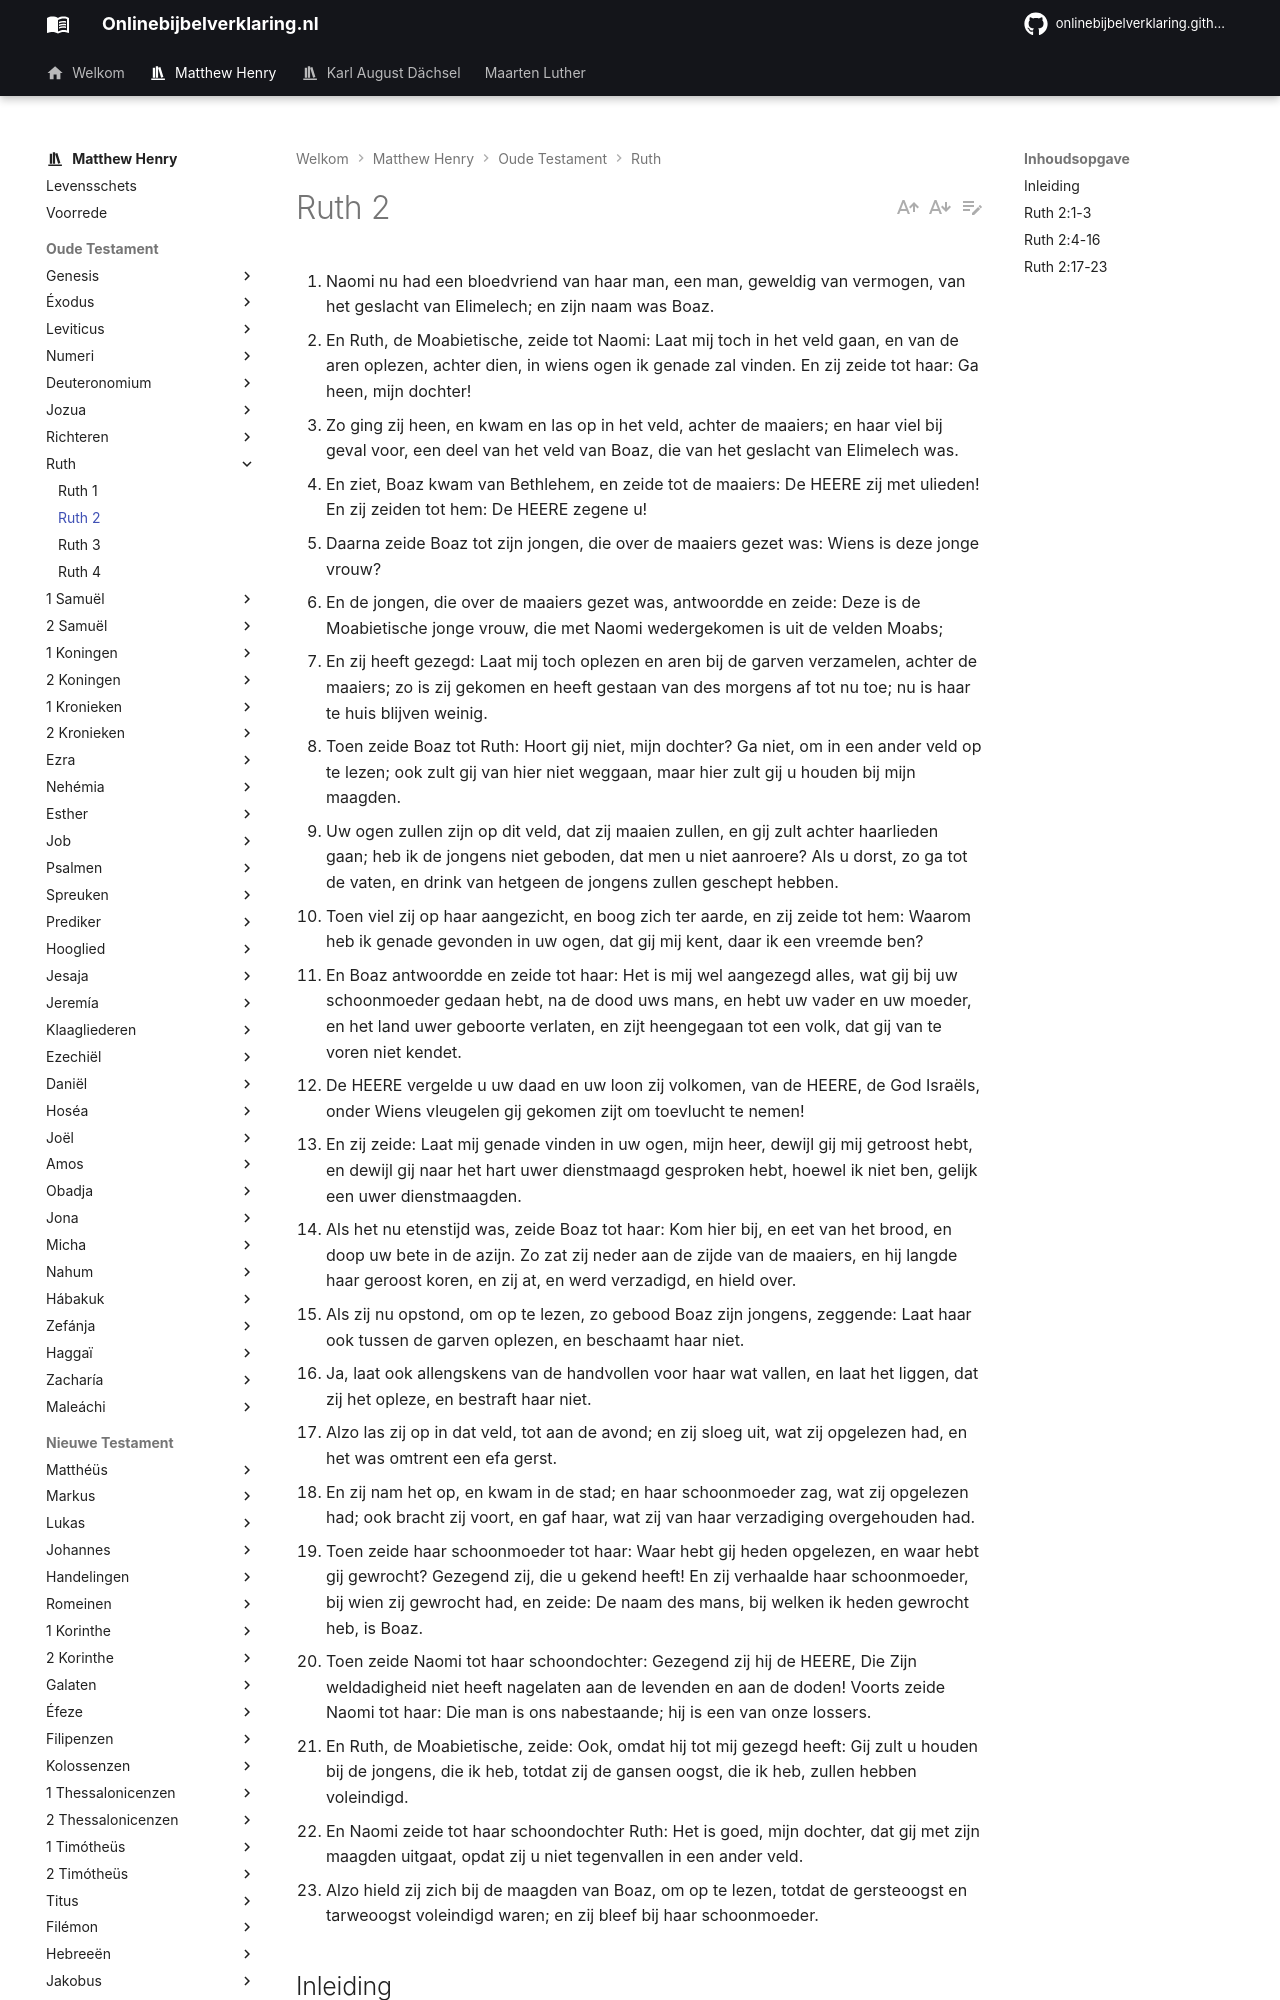

repository: onlinebijbelverklaring/onlinebijbelverklaring.github.io · page: matthewhenry/Ruth/Ruth2/index.html · generator: mkdocs

1. Naomi nu had een bloedvriend van haar man, een man, geweldig van vermogen, van het geslacht van Elimelech; en zijn naam was Boaz. 
2. En Ruth, de Moabietische, zeide tot Naomi: Laat mij toch in het veld gaan, en van de aren oplezen, achter dien, in wiens ogen ik genade zal vinden. En zij zeide tot haar: Ga heen, mijn dochter! 
3. Zo ging zij heen, en kwam en las op in het veld, achter de maaiers; en haar viel bij geval voor, een deel van het veld van Boaz, die van het geslacht van Elimelech was. 
4. En ziet, Boaz kwam van Bethlehem, en zeide tot de maaiers: De HEERE zij met ulieden! En zij zeiden tot hem: De HEERE zegene u! 
5. Daarna zeide Boaz tot zijn jongen, die over de maaiers gezet was: Wiens is deze jonge vrouw? 
6. En de jongen, die over de maaiers gezet was, antwoordde en zeide: Deze is de Moabietische jonge vrouw, die met Naomi wedergekomen is uit de velden Moabs; 
7. En zij heeft gezegd: Laat mij toch oplezen en aren bij de garven verzamelen, achter de maaiers; zo is zij gekomen en heeft gestaan van des morgens af tot nu toe; nu is haar te huis blijven weinig. 
8. Toen zeide Boaz tot Ruth: Hoort gij niet, mijn dochter? Ga niet, om in een ander veld op te lezen; ook zult gij van hier niet weggaan, maar hier zult gij u houden bij mijn maagden. 
9. Uw ogen zullen zijn op dit veld, dat zij maaien zullen, en gij zult achter haarlieden gaan; heb ik de jongens niet geboden, dat men u niet aanroere? Als u dorst, zo ga tot de vaten, en drink van hetgeen de jongens zullen geschept hebben. 
10. Toen viel zij op haar aangezicht, en boog zich ter aarde, en zij zeide tot hem: Waarom heb ik genade gevonden in uw ogen, dat gij mij kent, daar ik een vreemde ben? 
11. En Boaz antwoordde en zeide tot haar: Het is mij wel aangezegd alles, wat gij bij uw schoonmoeder gedaan hebt, na de dood uws mans, en hebt uw vader en uw moeder, en het land uwer geboorte verlaten, en zijt heengegaan tot een volk, dat gij van te voren niet kendet. 
12. De HEERE vergelde u uw daad en uw loon zij volkomen, van de HEERE, de God Israëls, onder Wiens vleugelen gij gekomen zijt om toevlucht te nemen! 
13. En zij zeide: Laat mij genade vinden in uw ogen, mijn heer, dewijl gij mij getroost hebt, en dewijl gij naar het hart uwer dienstmaagd gesproken hebt, hoewel ik niet ben, gelijk een uwer dienstmaagden. 
14. Als het nu etenstijd was, zeide Boaz tot haar: Kom hier bij, en eet van het brood, en doop uw bete in de azijn. Zo zat zij neder aan de zijde van de maaiers, en hij langde haar geroost koren, en zij at, en werd verzadigd, en hield over. 
15. Als zij nu opstond, om op te lezen, zo gebood Boaz zijn jongens, zeggende: Laat haar ook tussen de garven oplezen, en beschaamt haar niet. 
16. Ja, laat ook allengskens van de handvollen voor haar wat vallen, en laat het liggen, dat zij het opleze, en bestraft haar niet. 
17. Alzo las zij op in dat veld, tot aan de avond; en zij sloeg uit, wat zij opgelezen had, en het was omtrent een efa gerst. 
18. En zij nam het op, en kwam in de stad; en haar schoonmoeder zag, wat zij opgelezen had; ook bracht zij voort, en gaf haar, wat zij van haar verzadiging overgehouden had. 
19. Toen zeide haar schoonmoeder tot haar: Waar hebt gij heden opgelezen, en waar hebt gij gewrocht? Gezegend zij, die u gekend heeft! En zij verhaalde haar schoonmoeder, bij wien zij gewrocht had, en zeide: De naam des mans, bij welken ik heden gewrocht heb, is Boaz. 
20. Toen zeide Naomi tot haar schoondochter: Gezegend zij hij de HEERE, Die Zijn weldadigheid niet heeft nagelaten aan de levenden en aan de doden! Voorts zeide Naomi tot haar: Die man is ons nabestaande; hij is een van onze lossers. 
21. En Ruth, de Moabietische, zeide: Ook, omdat hij tot mij gezegd heeft: Gij zult u houden bij de jongens, die ik heb, totdat zij de gansen oogst, die ik heb, zullen hebben voleindigd. 
22. En Naomi zeide tot haar schoondochter Ruth: Het is goed, mijn dochter, dat gij met zijn maagden uitgaat, opdat zij u niet tegenvallen in een ander veld. 
23. Alzo hield zij zich bij de maagden van Boaz, om op te lezen, totdat de gersteoogst en tarweoogst voleindigd waren; en zij bleef bij haar schoonmoeder. 

## Inleiding

Er is in geheel de gewijde geschiedenis nauwelijks een bladzijde, die zich zo laag neerbuigt als deze, kennis nemende van zo gering een persoon als Ruth, een arme Moabietische weduwe, van zo nietig een daad als haar aren oplezen in een naburig veld, met de kleine bijzonderheden, waarmee dit gepaard ging. Maar dit alles was vanwege haar ingeënt worden in de stamboom van Christus, haar opgenomen zijn onder Zijn voorouders, opdat zij een type zou wezen van de ondertrouw van de gemeente uit de heidenen aan Christus, Jesaja 54:1. Hierdoor wordt deze geschiedenis merkwaardig, en er is ook zeer veel uit te leren. Hier is:

I. Ruths nederigheid en vlijt in haar oplezen van korenaren, daar zij door Godsvoorzienigheid naar het veld van Boaz geleid wordt, vers 1-3.   
II. De grote gunst, die Boaz haar bij onderscheiden gelegenheden heeft bewezen, vers 4-16.   
III. Ruths terugkomst bij haar schoonmoeder, vers 18-23.
